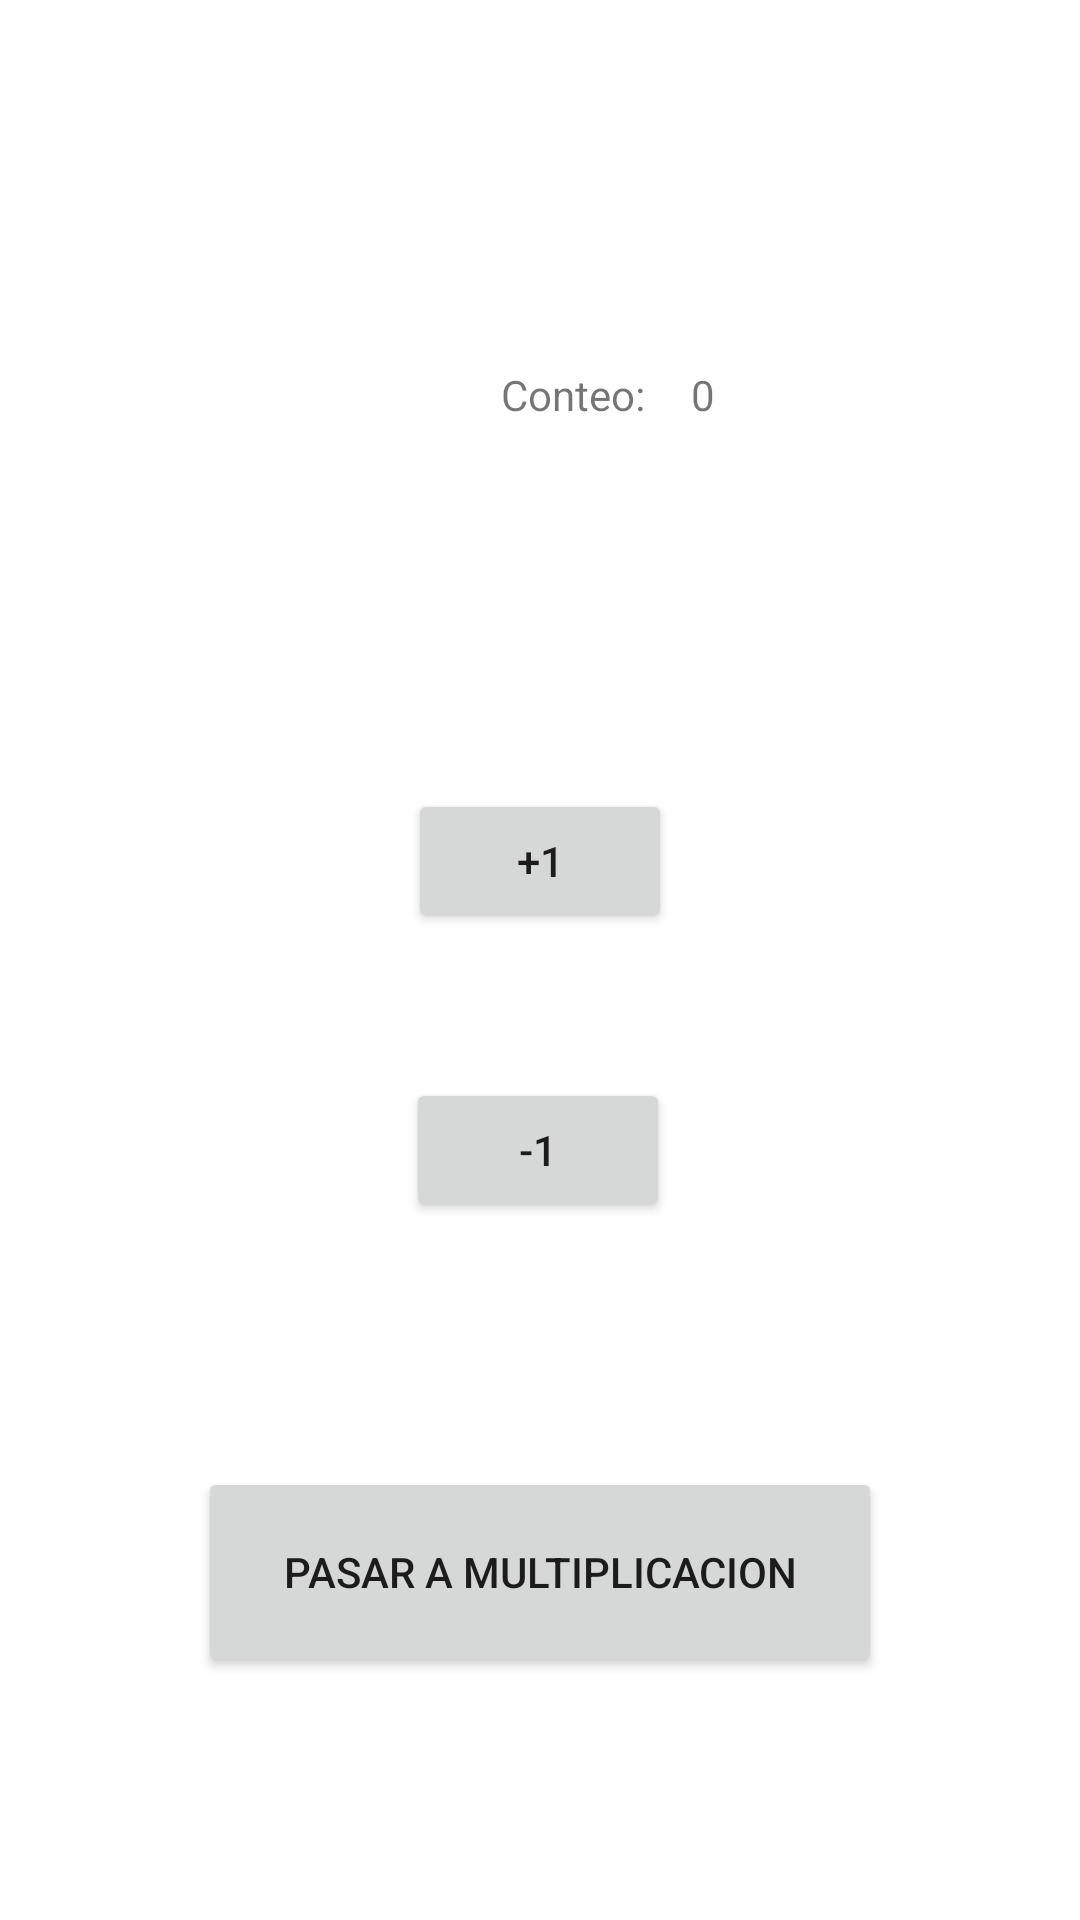

Android layout source for this screen:
<!-- AndroidManifest.xml: application theme Theme.Lifecicle -->
<!-- res/layout/activity_main.xml -->
<?xml version="1.0" encoding="utf-8"?>
<androidx.constraintlayout.widget.ConstraintLayout xmlns:android="http://schemas.android.com/apk/res/android"
    xmlns:app="http://schemas.android.com/apk/res-auto"
    xmlns:tools="http://schemas.android.com/tools"
    android:layout_width="match_parent"
    android:layout_height="match_parent"
    tools:context=".MainActivity">

    <Button
        android:id="@+id/btn_disminuir"
        android:layout_width="wrap_content"
        android:layout_height="wrap_content"
        android:text="-1"
        app:layout_constraintBottom_toBottomOf="parent"
        app:layout_constraintEnd_toEndOf="parent"
        app:layout_constraintHorizontal_bias="0.498"
        app:layout_constraintStart_toStartOf="parent"
        app:layout_constraintTop_toBottomOf="@+id/btn_incrementar"
        app:layout_constraintVertical_bias="0.172" />

    <TextView
        android:id="@+id/textView"
        android:layout_width="wrap_content"
        android:layout_height="wrap_content"
        android:layout_marginStart="167dp"
        android:layout_marginTop="122dp"
        android:text="Conteo: "
        app:layout_constraintStart_toStartOf="parent"
        app:layout_constraintTop_toTopOf="parent" />

    <Button
        android:id="@+id/btn_incrementar"
        android:layout_width="wrap_content"
        android:layout_height="wrap_content"
        android:layout_marginTop="122dp"
        android:text="+1"
        app:layout_constraintEnd_toEndOf="parent"
        app:layout_constraintHorizontal_bias="0.5"
        app:layout_constraintStart_toStartOf="parent"
        app:layout_constraintTop_toBottomOf="@+id/textView" />

    <TextView
        android:id="@+id/tv_counter"
        android:layout_width="wrap_content"
        android:layout_height="wrap_content"
        android:layout_marginStart="12dp"
        android:layout_marginTop="122dp"
        android:text="0"
        app:layout_constraintStart_toEndOf="@+id/textView"
        app:layout_constraintTop_toTopOf="parent" />

    <Button
        android:id="@+id/btn_pasar_a_multiplicacion"
        android:layout_width="228dp"
        android:layout_height="70dp"
        android:layout_marginBottom="81dp"
        android:text="Pasar a Multiplicacion"
        app:layout_constraintBottom_toBottomOf="parent"
        app:layout_constraintEnd_toEndOf="parent"
        app:layout_constraintHorizontal_bias="0.5"
        app:layout_constraintStart_toStartOf="parent" />

</androidx.constraintlayout.widget.ConstraintLayout>
<!-- resources referenced by this layout -->
<resources>
  <style name="Theme.Lifecicle" parent="Theme.MaterialComponents.DayNight.DarkActionBar">
          
          <item name="colorPrimary">@color/purple_500</item>
          <item name="colorPrimaryVariant">@color/purple_700</item>
          <item name="colorOnPrimary">@color/white</item>
          
          <item name="colorSecondary">@color/teal_200</item>
          <item name="colorSecondaryVariant">@color/teal_700</item>
          <item name="colorOnSecondary">@color/black</item>
          
          <item name="android:statusBarColor">?attr/colorPrimaryVariant</item>
          
      </style>
  <!-- not gathered from this repository: default colours our renderer supplied (Android Studio template values) -->
  <color name="purple_500">#FF6200EE</color>
  <color name="purple_700">#FF3700B3</color>
  <color name="teal_200">#FF03DAC5</color>
  <color name="teal_700">#FF018786</color>
  <color name="black">#FF000000</color>
  <color name="white">#FFFFFFFF</color>
</resources>
